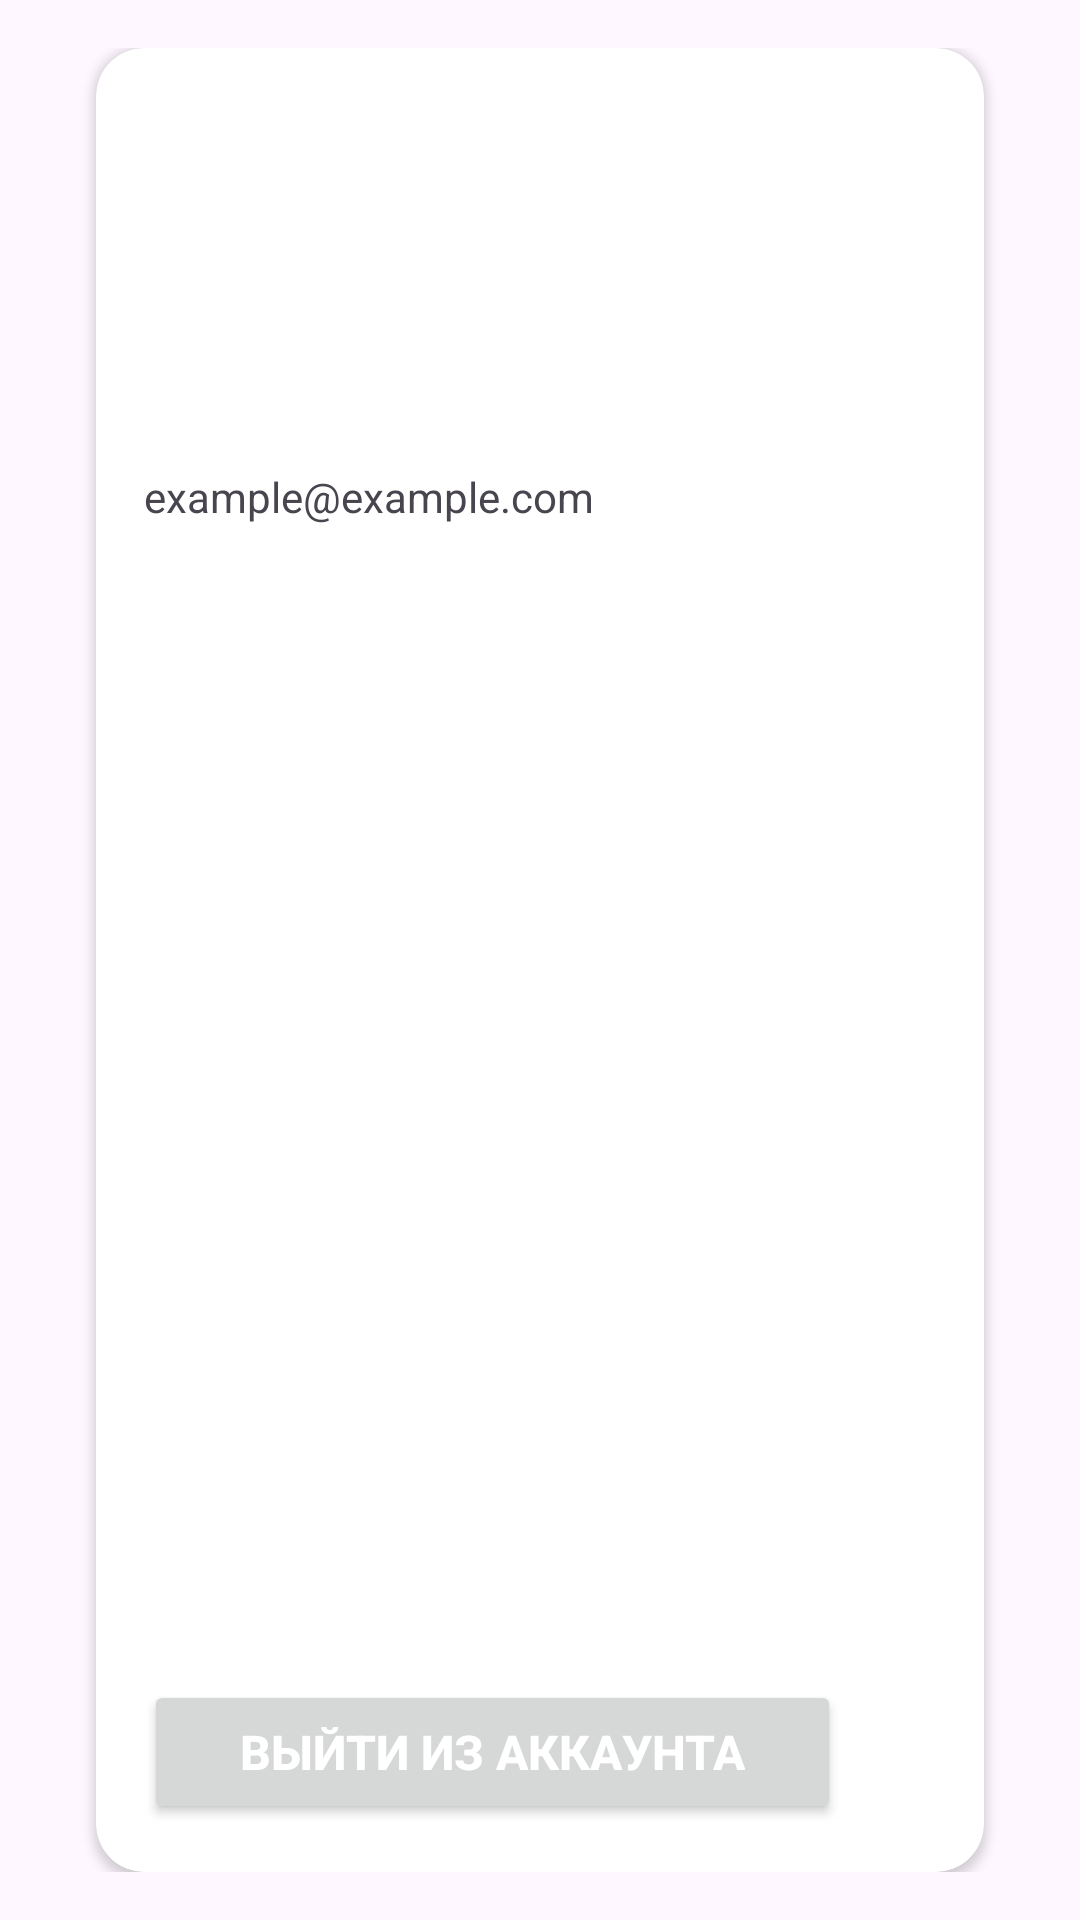

Android layout source for this screen:
<!-- AndroidManifest.xml: application theme Theme.ADLForum -->
<!-- res/layout/fragment_notifications.xml -->
<?xml version="1.0" encoding="utf-8"?>
<androidx.constraintlayout.widget.ConstraintLayout
    xmlns:android="http://schemas.android.com/apk/res/android"
    xmlns:app="http://schemas.android.com/apk/res-auto"
    xmlns:tools="http://schemas.android.com/tools"
    android:layout_width="match_parent"
    android:layout_height="match_parent"
    tools:context=".ui.notifications.NotificationsFragment"
    android:padding="16dp">
    
    <androidx.cardview.widget.CardView
        android:layout_width="match_parent"
        android:layout_height="match_parent"
        android:layout_marginHorizontal="16dp"
        app:cardCornerRadius="16dp"
        app:layout_constraintEnd_toEndOf="parent"
        app:layout_constraintStart_toStartOf="parent"
        app:layout_constraintTop_toTopOf="parent">

        <androidx.constraintlayout.widget.ConstraintLayout
            android:layout_width="match_parent"
            android:layout_height="match_parent"
            android:padding="16dp">

            
            <ImageView
                android:id="@+id/profile_image"
                android:layout_width="100dp"
                android:layout_height="100dp"
                android:layout_marginTop="8dp"
                android:contentDescription="Profile Image"
                app:layout_constraintEnd_toEndOf="parent"
                app:layout_constraintHorizontal_bias="0.0"
                app:layout_constraintStart_toStartOf="parent"
                app:layout_constraintTop_toTopOf="parent" />

            

            

            

            <TextView
                android:id="@+id/username"
                android:layout_width="wrap_content"
                android:layout_height="wrap_content"
                android:layout_marginTop="80dp"
                android:text="Имя пользователя"
                android:textAlignment="textStart"
                android:textColor="@color/white"
                android:textSize="20sp"
                android:textStyle="bold"
                app:layout_constraintEnd_toEndOf="parent"
                app:layout_constraintHorizontal_bias="0.794"
                app:layout_constraintStart_toEndOf="@+id/profile_image"
                app:layout_constraintTop_toTopOf="parent" />

            <TextView
                android:id="@+id/user_email"
                android:layout_width="wrap_content"
                android:layout_height="wrap_content"
                android:layout_marginTop="16dp"
                android:text="example@example.com"
                android:textSize="14sp"
                app:layout_constraintEnd_toEndOf="parent"
                app:layout_constraintHorizontal_bias="0.0"
                app:layout_constraintStart_toStartOf="parent"
                app:layout_constraintTop_toBottomOf="@+id/profile_image" />

            <TextView
                android:id="@+id/user_info"
                android:layout_width="wrap_content"
                android:layout_height="wrap_content"
                android:layout_marginTop="56dp"
                android:text="Активный аккаунт: "
                android:textColor="@color/white"
                android:textSize="16sp"
                app:layout_constraintEnd_toEndOf="parent"
                app:layout_constraintHorizontal_bias="0.0"
                app:layout_constraintStart_toStartOf="parent"
                app:layout_constraintTop_toBottomOf="@+id/profile_image"
                tools:ignore="NotSibling" />

            <Button
                android:id="@+id/logoutButton"
                android:layout_width="wrap_content"
                android:layout_height="wrap_content"
                android:paddingHorizontal="32dp"
                android:paddingVertical="12dp"
                android:text="Выйти из аккаунта"
                android:textColor="@color/white"
                android:textSize="16sp"
                android:textStyle="bold"
                app:layout_constraintBottom_toBottomOf="parent"
                app:layout_constraintStart_toStartOf="parent"
                app:layout_constraintTop_toBottomOf="@+id/user_info"
                app:layout_constraintVertical_bias="1.0" />

        </androidx.constraintlayout.widget.ConstraintLayout>
    </androidx.cardview.widget.CardView>
</androidx.constraintlayout.widget.ConstraintLayout>
<!-- resources referenced by this layout -->
<resources>
  <color name="white">#FFFFFFFF</color>
  <style name="Theme.ADLForum" parent="Theme.MaterialComponents.DayNight.DarkActionBar">
          
          <item name="colorPrimary">@color/purple_500</item>
          <item name="colorPrimaryVariant">@color/purple_700</item>
          <item name="colorOnPrimary">@color/white</item>
          
          <item name="colorSecondary">@color/teal_200</item>
          <item name="colorSecondaryVariant">@color/teal_700</item>
          <item name="colorOnSecondary">@color/black</item>
          
          <item name="android:statusBarColor">?attr/colorPrimaryVariant</item>
          
      </style>
  <color name="purple_500">#FF6200EE</color>
  <color name="purple_700">#FF3700B3</color>
  <color name="teal_200">#FF03DAC5</color>
  <color name="teal_700">#FF018786</color>
  <color name="black">#FF000000</color>
</resources>
